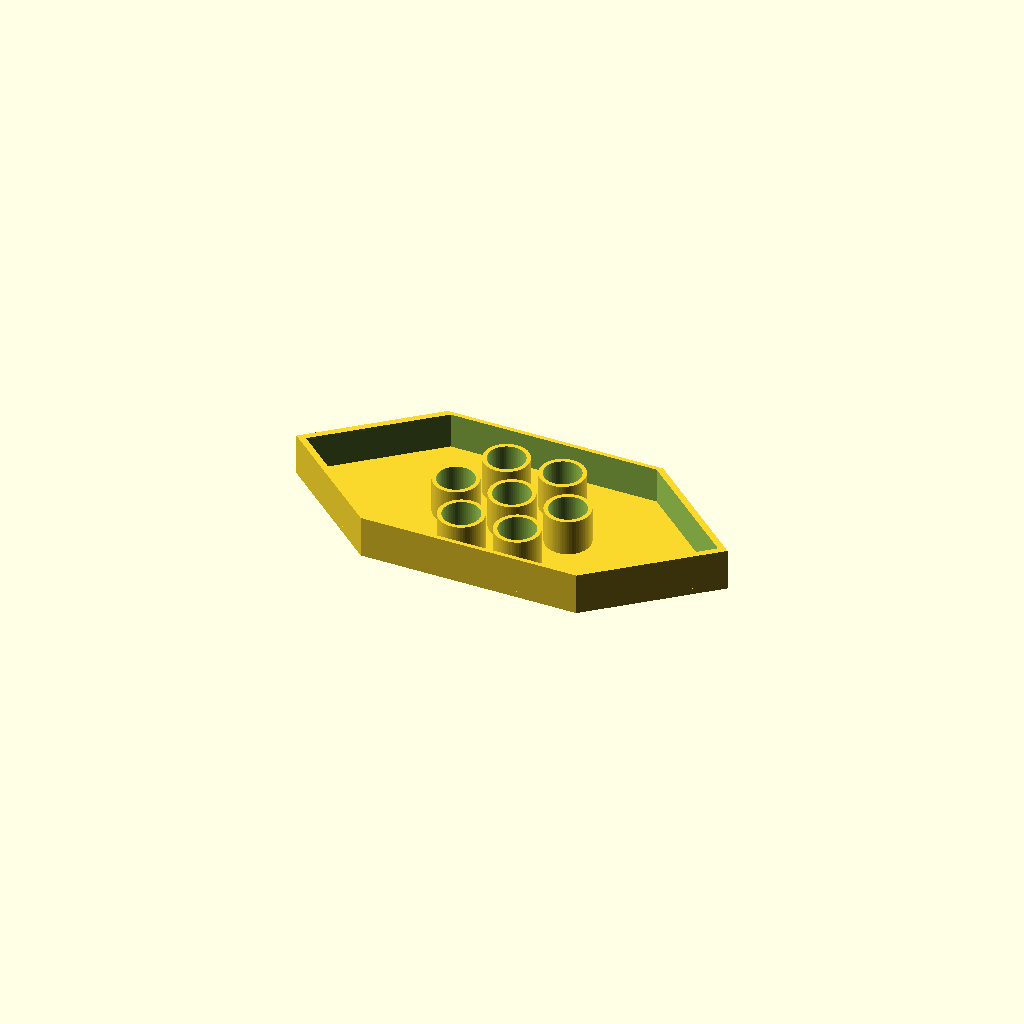
Cell 1: rendered with the file's own defaults.
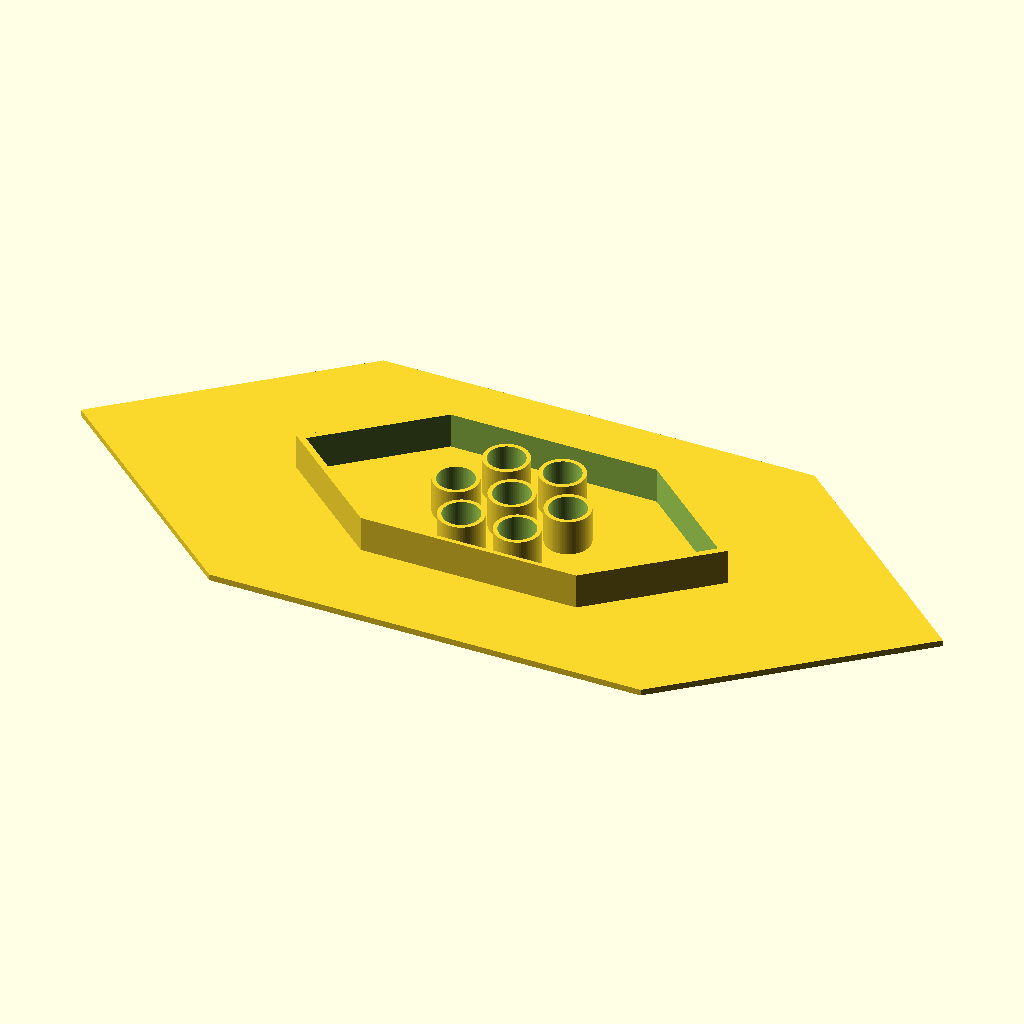
Cell 2: plate_af = 180 (everything else at default).
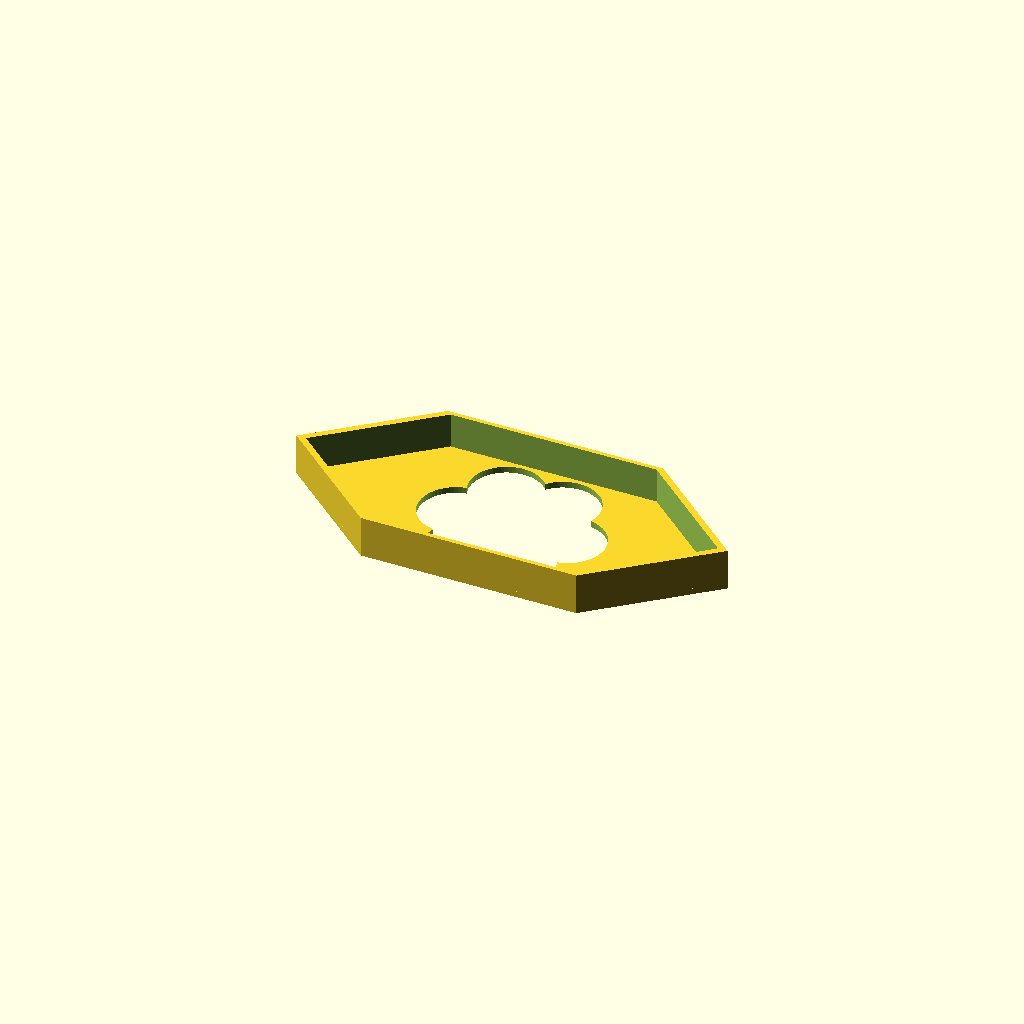
Cell 3 — hole_d set to 35, the other parameters unchanged.
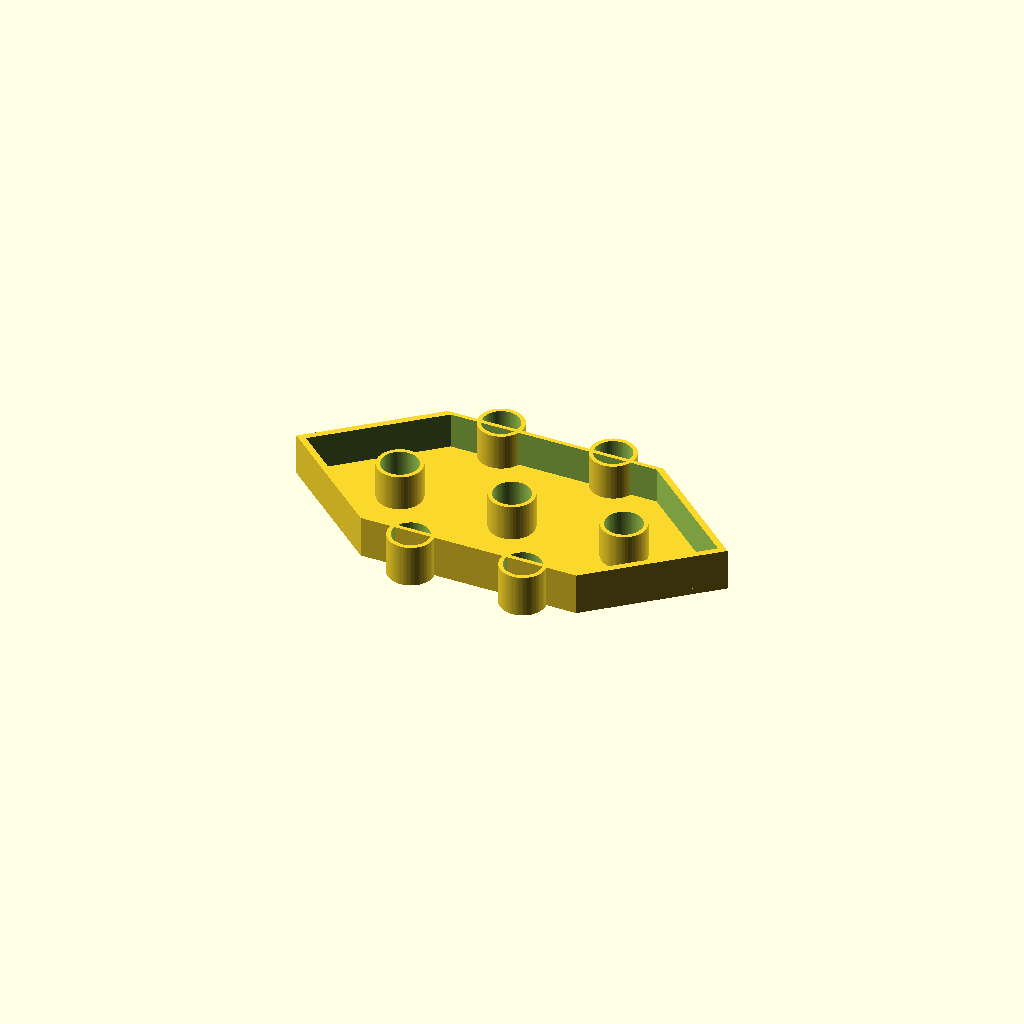
Cell 4 — ring_d set to 108, the other parameters unchanged.
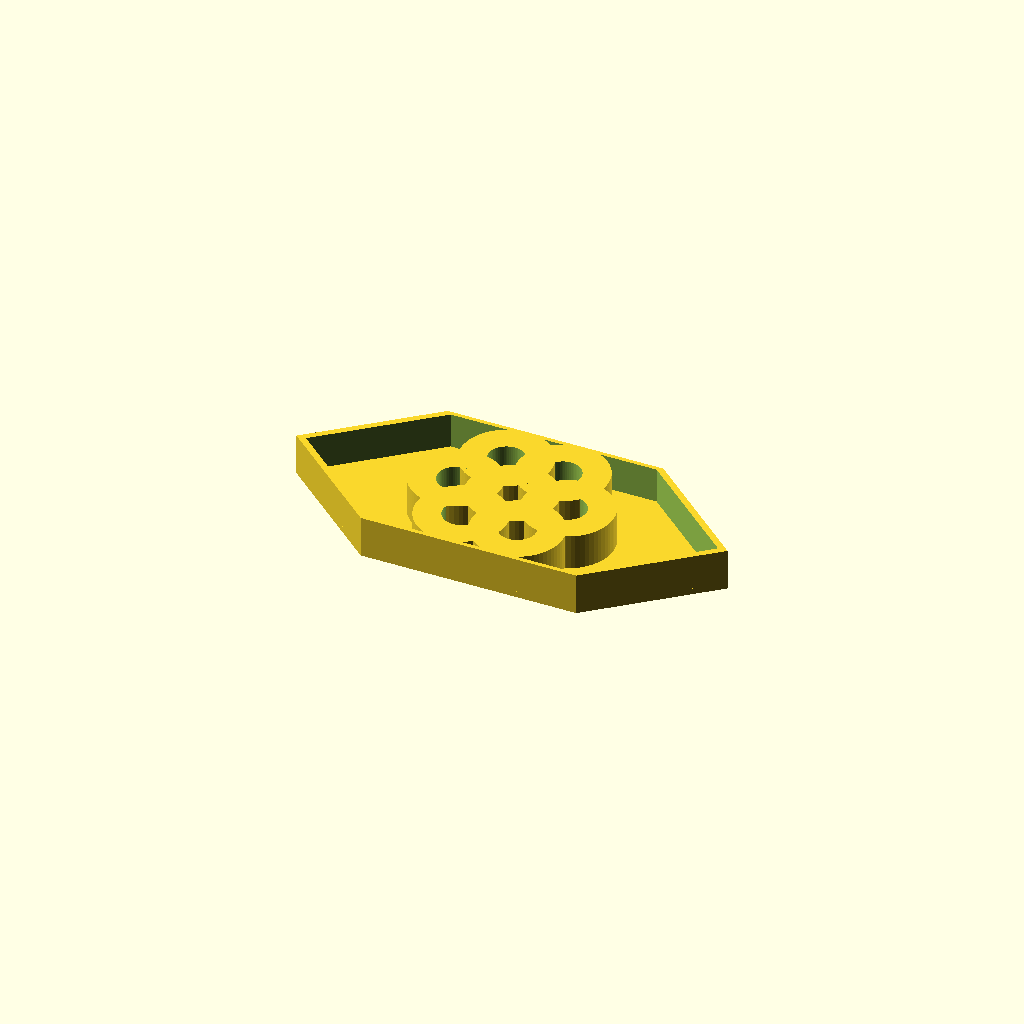
Cell 5: the same model with sleeve_od = 43.
All cells are drawn from one camera (rotation 55°, 0°, 25°, orthographic, colour scheme Cornfield), so only the parameter changes between them.
OpenSCAD source file bench/heldout/harness/bench/results/r4-qwen38-std/code/tiiny_Qwen_Qwen3.8-27B/waterbath_float_15ml_s2_a1.scad:
// 15 mL conical-tube float, printed upside down (plate on the bed, z = 0..3)
// All dimensions in mm, taken from the user's caliper measurements.

$fn = 64;

// --- Plate (flat hexagon, 90 mm across flats, 3 mm thick, on the bed) ---
plate_af   = 90;   // across flats of the plate hexagon
plate_thk  = 3;    // plate thickness (z = 0 to 3)
plate_ap   = plate_af / cos(30);   // across corners = 103.923

// --- Seven 17.5 mm through-holes: 1 centre + 6 on a 54 mm dia circle ---
hole_d     = 17.5; // hole diameter
hole_r     = hole_d / 2;
ring_d     = 54;   // diameter of the circle carrying the 6 outer holes
ring_r     = ring_d / 2;

// --- Sleeves around each hole: 2 mm wall, 21.5 mm OD, up to z = 20 ---
sleeve_od  = 21.5; // sleeve outside diameter
sleeve_id  = sleeve_od - 2 * 2;   // 17.5, matches the hole
sleeve_h   = 20;   // sleeve top height (z = 0 to 20)

// --- Hexagonal skirt: 2 mm wall, 3 mm in from the plate edge (flush with plate) ---
skirt_af   = 90;   // across flats of the skirt (outside) = plate_af
skirt_ap   = skirt_af / cos(30);  // across corners = 103.923
skirt_h    = 20;   // skirt top height (z = 0 to 20)

// --- Helper: regular hexagon polygon (flat-to-flat = af, two flats || X) ---
module hexagon(af) {
    ap = af / cos(30);
    polygon(points = [
        [ ap,  0],
        [ ap/2,  af/2],
        [-ap/2,  af/2],
        [-ap,   0],
        [-ap/2, -af/2],
        [ ap/2, -af/2]
    ]);
}

// --- Helper: one sleeve (outer cylinder minus the through-hole) ---
module sleeve() {
    difference() {
        cylinder(h = sleeve_h, d = sleeve_od, $fn = $fn);
        cylinder(h = sleeve_h + 1, d = hole_d, $fn = $fn); // cut 1 mm past top
    }
}

// --- Helper: hexagonal skirt (outer hexagon minus inner hexagon) ---
module skirt() {
    difference() {
        linear_extrude(height = skirt_h) hexagon(skirt_af);
        linear_extrude(height = skirt_h + 1) hexagon(skirt_af - 4); // 2 mm wall
    }
}

// --- Build the float ---
difference() {
    union() {
        // Flat plate, z = 0 to 3, centred on the origin
        linear_extrude(height = plate_thk) hexagon(plate_af);

        // Skirt rising from the plate (flush with the plate edge)
        skirt();

        // Seven sleeves: one at the centre, six on the 54 mm circle
        for (i = [0:6]) {
            if (i == 0) {
                translate([0, 0, 0]) sleeve();                 // centre hole
            } else {
                a = i * 60;                                    // first outer hole on +X
                translate([ring_r * cos(a), ring_r * sin(a), 0]) sleeve();
            }
        }
    }

    // Seven 17.5 mm through-holes (cut 1 mm past both faces, no coplanar faces)
    for (i = [0:6]) {
        if (i == 0) {
            translate([0, 0, -1]) cylinder(h = plate_thk + 2, d = hole_d, $fn = $fn);
        } else {
            a = i * 60;
            translate([ring_r * cos(a), ring_r * sin(a), -1])
                cylinder(h = plate_thk + 2, d = hole_d, $fn = $fn);
        }
    }
}
Parameter table extracted from the source (name, type, default, range or options):
plate_af: number, default 90
plate_thk: number, default 3
hole_d: number, default 17.5
ring_d: number, default 54
sleeve_od: number, default 21.5
sleeve_h: number, default 20
skirt_af: number, default 90
skirt_h: number, default 20
